Run: headless pygame with SDL's dummy video driver; simulated clock (each Clock.tick advances the game by its frame time, no real sleeping); random seed 0; keys injected as events and as key.get_pressed() state; no mouse input.
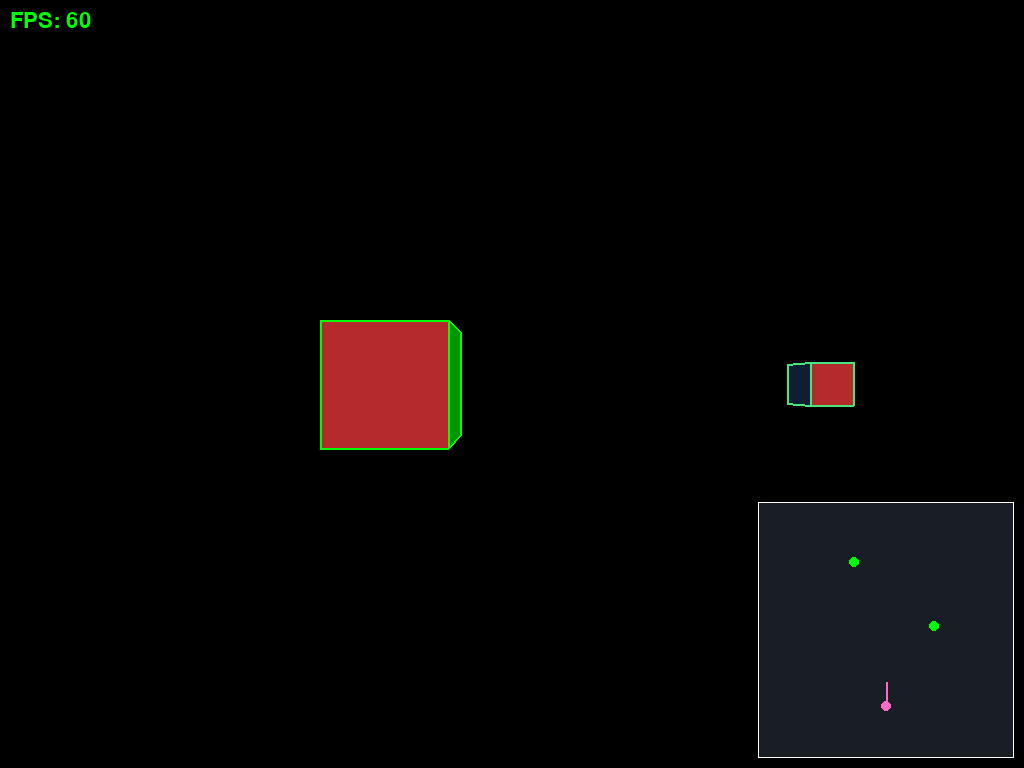
Frame 1 of 4 · flips 1–60 · no input
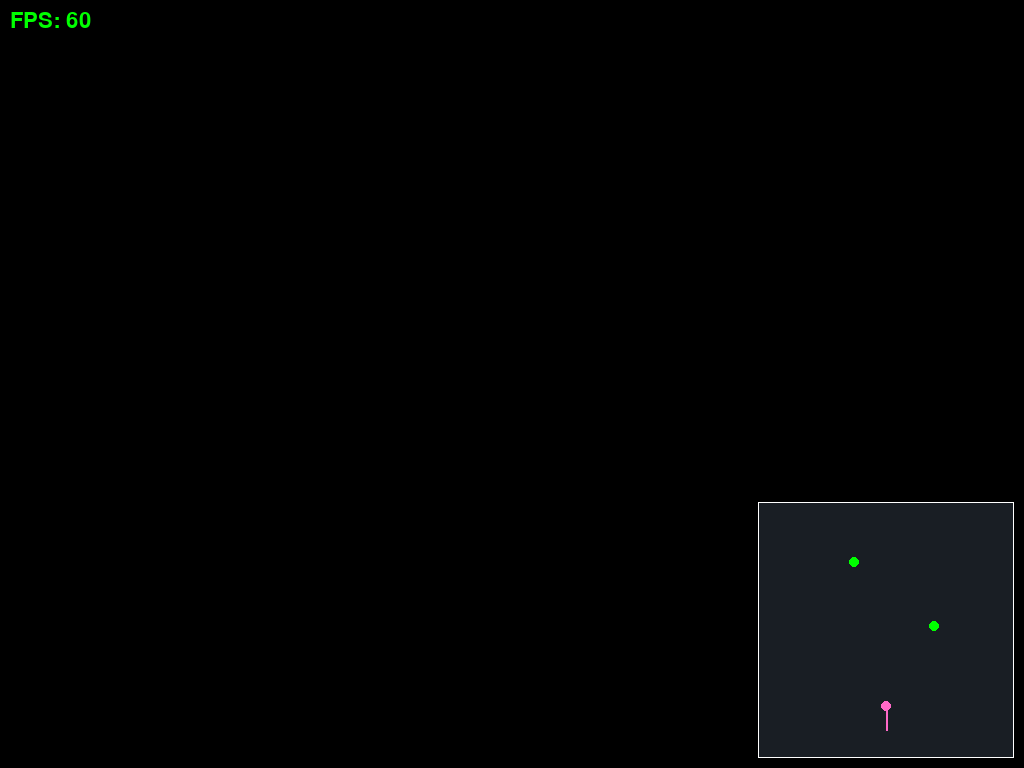
Frame 2 of 4 · flips 61–180 · tapped SPACE, RETURN · held RIGHT (→), D
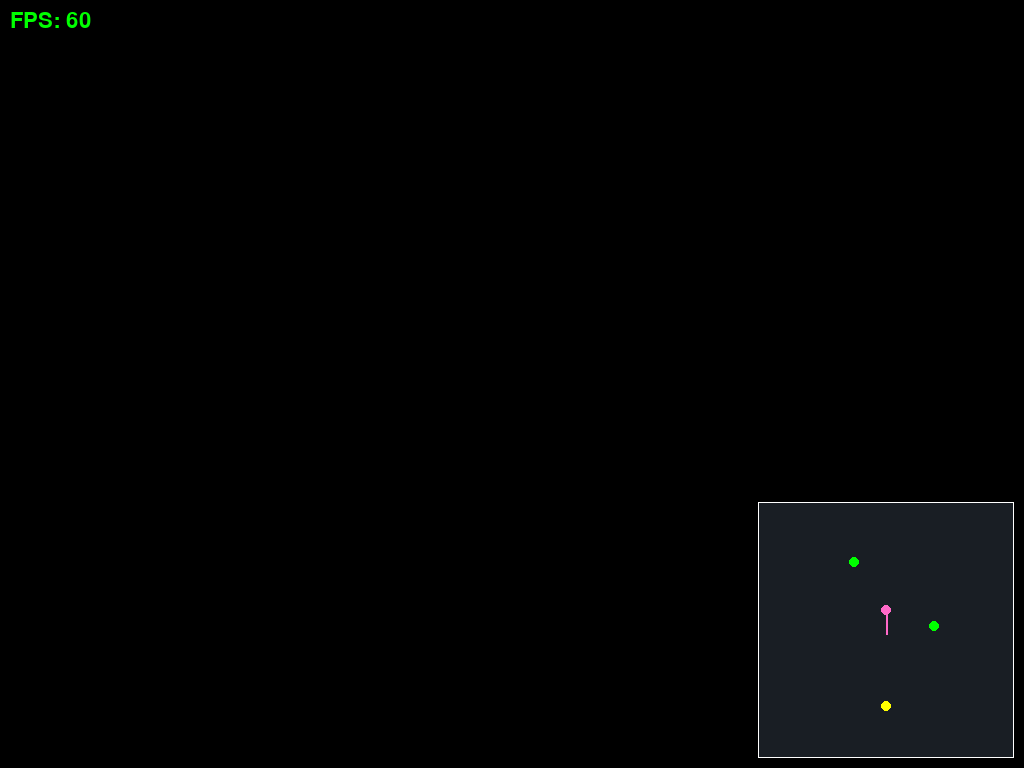
Frame 3 of 4 · flips 181–300 · held DOWN (↓), S
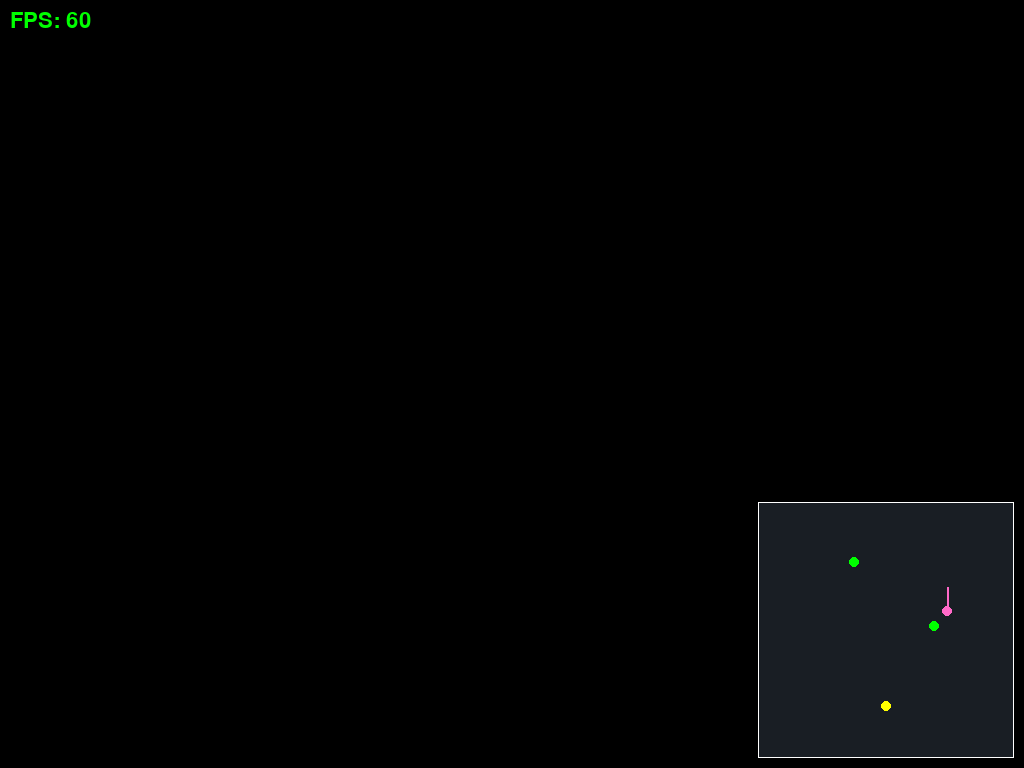
Frame 4 of 4 · flips 301–420 · held LEFT (←), A, UP (↑), W

The pygame program that drew these frames:

import math
import pygame






pygame.init()
screen = pygame.display.set_mode((0, 0), pygame.FULLSCREEN)
WIDTH, HEIGHT = screen.get_size()
clock = pygame.time.Clock()
fps_font = pygame.font.SysFont(None, 32)   # default font, size 32, for the FPS counter

BLACK = (0, 0, 0)
GREEN = (0, 255, 0)
ORANGE = (255, 150, 0)
CYAN = (0, 255, 255)
RED = (255, 60, 60)
PURPLE = (160, 100, 230)
BLUE = (70, 150, 255) 
GOLD = (245, 200, 60)
CUBE_GREEN = (70, 230, 120)  
PINK = (255, 105, 200)


LIGHT = (0.48, 0.6, -0.64) # THe 'where is the light ' arrow direction of length 1 . 
AMBIENT = 0.2 # Everyone deservers a little light .. 

CENTRE_X = (WIDTH / 2)
CENTRE_Y = (HEIGHT / 2)
FOCAL = WIDTH / 2   # 90 degree horizontal view on any screen

cube_points = [(-1, -1, -1),( 1, -1, -1), ( 1, -1,  1),(-1, -1,  1),(-1,  1, -1),( 1,  1, -1),(1,  1,  1),(-1,  1,  1),]
cube_edges = [(0, 1), (1, 2), (2, 3), (3, 0), (4, 5), (5, 6), (6, 7), (7, 4),(0, 4), (1, 5), (2, 6), (3, 7),]

cube_faces = [
    ((6, 7, 3, 2), PURPLE, (0, 0, 1)),     # back    points away (+z)
    ((7, 4, 0, 3), BLUE,   (-1, 0, 0)),    # left
    ((5, 6, 2, 1), GREEN,  (1, 0, 0)),     # right
    ((7, 6, 5, 4), GOLD,   (0, 1, 0)),     # top
    ((2, 3, 0, 1), ORANGE, (0, -1, 0)),    # bottom
    ((4, 5, 1, 0), RED,    (0, 0, -1)),    # front   points toward you (-z)
    ]

shapes = [
    ('CUBE' , cube_points,    cube_edges, cube_faces,    -2.0, 0.0, 9.0, GREEN ,1),
    ('CUBE' , cube_points,    cube_edges, cube_faces,    +3, 0, 5, CUBE_GREEN ,0.2),
      ]

cube_distance = 0
angle_degrees = tilt_degrees = spin_degrees = 0


cam_x = 0      # where YOU (the camera) stand, in WORLD coordinates
cam_y = 0      # your height (not shown on the map)
cam_z = 0

TURN_STEP = 1

cam_turn = 0          # which way you face, in degrees. 0 = facing +z (up the map)
TURN_SPEED = 1.5      # degrees per frame
cam_tip = 0           # looking up / down, in degrees. 0 = level, + = down, - = up
TIP_LIMIT = 60        # don't let you look further up or down than this


## MINI MAP !!
MAP_SIZE = HEIGHT/3                         # the map is a 160 x 160 pixel square
MAP_LEFT = (WIDTH - 10 - MAP_SIZE)     # its left edge: 10 px in from the right of the screen
MAP_TOP = (HEIGHT - 10 - MAP_SIZE)     # its top edge: 10 px up from the bottom of the screen
MAP_COLOUR_BACK = (25, 30, 36)         # dark grey-blue, so the map stands out from the black

MAP_CX = (MAP_LEFT + (MAP_SIZE / 2))   # WORLD x = 0 goes across the middle of the box
MAP_CY = (MAP_TOP + (MAP_SIZE * 0.8))   # 80% of the way down the box

MAP_SCALE = (MAP_SIZE / 16)             # the box always shows 16 world units across

MOVE_SPEED = 0.05      # how far you move in ONE frame
NEAR = 0.1     # anything closer than this, measured from YOU, is not drawn
MOUSE_SPEED = 0.2      # degrees of turn per pixel the mouse moves


def rotate_y(point_3d, angle):
    x, y, z = point_3d

    angle_radians = math.radians(angle)
    cos_a = math.cos(angle_radians)
    sin_a = math.sin(angle_radians)

    new_x = (x * cos_a) - (z * sin_a)
    new_z = (x * sin_a) + (z * cos_a)
    return (new_x, y, new_z)

def rotate_x(point_3d, angle):
    x, y, z = point_3d

    angle_radians = math.radians(angle)
    cos_a = math.cos(angle_radians)
    sin_a = math.sin(angle_radians)

    new_y = (y * cos_a) - (z * sin_a)
    new_z = (y * sin_a) + (z * cos_a)
    return (x, new_y, new_z)

def rotate_z(point_3d, angle):
    x, y, z = point_3d

    angle_radians = math.radians(angle)
    cos_a = math.cos(angle_radians)
    sin_a = math.sin(angle_radians)

    new_x = (x * cos_a) - (y * sin_a)
    new_y = (x * sin_a) + (y * cos_a)
    return (new_x, new_y, z)

def project(point_3d):
    x, y, z = point_3d
    screen_x = CENTRE_X + ( (x * FOCAL) / z )
    screen_y = CENTRE_Y - ( (y * FOCAL) / z )
    return (screen_x, screen_y)

def average_z(face_world_points):
    total = 0
    for x, y, z in face_world_points:
        total = (total + z)
    return (total / len(face_world_points))

def is_facing_you(face_points): # Cross Product of the two SCREEN arrow vectors ! Send in full face ( only reads 0,1,2)
    a_x, a_y = face_points[0]
    b_x, b_y = face_points[1]
    c_x, c_y = face_points[2]
    arrow_a_x = (b_x - a_x)
    arrow_a_y = (b_y - a_y)
    arrow_b_x = (c_x - a_x)
    arrow_b_y = (c_y - a_y)
    cross = ( (arrow_a_x * arrow_b_y) - (arrow_a_y * arrow_b_x) )
    return (cross > 0)

def dot(arrow_1, arrow_2):  # DOT PRODUCT: how well do two arrows line up? (both must be 1 long)
    x1, y1, z1 = arrow_1
    x2, y2, z2 = arrow_2
    return ( (x1 * x2) + (y1 * y2) + (z1 * z2) )


def shade_colour(colour, turned_normal):  # LIGHTING: how bright is this face? Returns the shaded colour

    # Take the dot product of the turned normal and LIGHT: multiply x by x, y by y and z by z, then add the three results.
    # dot product will show how aligned our NORMAL is with the light 
    brightness = dot(turned_normal, LIGHT)                  # -1 .. 1  (how well the face lines up with the lamp)
    if brightness < 0:         brightness = 0               # turned away from the lamp = no lamp light
    brightness = AMBIENT + ( (1 - AMBIENT) * brightness )   # 0.2 .. 1.0  (everyone gets a little light)
    red, green, blue = colour
    return ( int(red * brightness), int(green * brightness), int(blue * brightness) )


def to_map(x, z):
    map_x = MAP_CX + (x * MAP_SCALE)   # start at the map centre, move right by x
    map_y = MAP_CY - (z * MAP_SCALE)   # start at the map centre, move UP by z
    return (map_x, map_y)


def to_camera(world_point):
    x, y, z = world_point
    #return (x - cam_x, y - cam_y, z - cam_z)   # where the point is, measured from YOU

    moved = (x - cam_x, y - cam_y, z - cam_z)    # 1. measure from where you stand
   # return rotate_y(moved, -cam_turn)            # 2. turn the world the OPPOSITE way to you

    turned = rotate_y(moved, -cam_turn)          # 2. undo your turn (left / right)
    return rotate_x(turned, -cam_tip)            # 3. undo your tip (up / down)

pygame.mouse.set_visible(False)      # hide the mouse pointer
pygame.event.set_grab(True)          # keep the mouse locked to the window
pygame.mouse.get_rel()               # reset, so the first frame doesn't jump

running = True
while running:
    for event in pygame.event.get():
        if event.type == pygame.QUIT:
            running = False
        if event.type == pygame.KEYDOWN and event.key == pygame.K_ESCAPE:
            running = False

    keys = pygame.key.get_pressed()
    if keys[pygame.K_l]:         angle_degrees = (angle_degrees + TURN_STEP)
    if keys[pygame.K_j]:         angle_degrees = (angle_degrees - TURN_STEP)
    if keys[pygame.K_i]:         tilt_degrees = (tilt_degrees + TURN_STEP)
    if keys[pygame.K_k]:         tilt_degrees = (tilt_degrees - TURN_STEP)
    if keys[pygame.K_u]:         spin_degrees = (spin_degrees + TURN_STEP)
    if keys[pygame.K_o]:         spin_degrees = (spin_degrees - TURN_STEP)

    forward_x, forward_y, forward_z = rotate_y((0, 0, 1), cam_turn)   # the way you face
    right_x, right_y, right_z = rotate_y((1, 0, 0), cam_turn)         # your right hand


    if keys[pygame.K_w]:         
        #cam_z = (cam_z + MOVE_SPEED)
        cam_z = (cam_z + (forward_z * MOVE_SPEED))    # ...and a bit forward
        cam_x = (cam_x + (forward_x * MOVE_SPEED))    # a bit sideways...


    if keys[pygame.K_s]:         
        #cam_z = (cam_z - MOVE_SPEED)
        cam_z = (cam_z - (forward_z * MOVE_SPEED))    # ...and a bit forward
        cam_x = (cam_x - (forward_x * MOVE_SPEED))    # a bit sideways...

    if keys[pygame.K_e]:         
        #cam_x = (cam_x + MOVE_SPEED)
        cam_x = (cam_x + (right_x * MOVE_SPEED))
        cam_z = (cam_z + (right_z * MOVE_SPEED))



    if keys[pygame.K_q]:         
       # cam_x = (cam_x - MOVE_SPEED)
        cam_x = (cam_x - (right_x * MOVE_SPEED))
        cam_z = (cam_z - (right_z * MOVE_SPEED))

    if keys[pygame.K_a]:         cam_turn = (cam_turn + TURN_SPEED)    # turn left
    if keys[pygame.K_d]:         cam_turn = (cam_turn - TURN_SPEED)    # turn right

    mouse_dx, mouse_dy = pygame.mouse.get_rel()          # pixels moved since last frame
    cam_turn = (cam_turn - (mouse_dx * MOUSE_SPEED))     # mouse right = turn right

    cam_tip = (cam_tip + (mouse_dy * MOUSE_SPEED))       # mouse up = look up
    if cam_tip > TIP_LIMIT:      cam_tip = TIP_LIMIT     # stop at the limits
    if cam_tip < -TIP_LIMIT:     cam_tip = -TIP_LIMIT

    screen.fill(BLACK)

    #FOR EACH SHAPE ! 
    for shape_name , points, edges, faces,  shape_x, shape_y, shape_z, shape_color ,scale in shapes:  

        world_points = []  # Real GAME WOrld X,Y,Z coordinates for points 
        screen_points = [] # 2D Projected convershion of points 

        #FOR Each Set of SHAPE points ( using 0,0,0 as center of shape ) 
        for p in points:
                #Rotate the points in the SHAPE 

                x,y,z = p
                p = x*scale , y* scale , z* scale 

                x, y, z = rotate_z(rotate_x(rotate_y(p, angle_degrees), tilt_degrees), spin_degrees)
                #Move the shape into is GAME world X,Y,Z locating 
                moved = (shape_x + x, shape_y + y, (shape_z + z + cube_distance))
                #Save location in GAME x,y,z 
                world_points.append(moved)


                #Save PROJECTED to screen 
                #screen_points.append(project(to_camera(moved)))
                camera_point = to_camera(moved)
                if camera_point[2] >= NEAR:                  # [2] is z: how far in front of you
                    screen_points.append(project(camera_point))
                else:
                    screen_points.append(None)              # too close or behind you: no pixel




        if faces:

            face_paint_order =[] 

            for corners, colour, normal in faces:
                face_points = []
                face_world_points = [] 

                for corner_number in corners:
                    face_points.append(screen_points[corner_number])
                    face_world_points.append(world_points[corner_number] )

                if None in face_points:      # a corner is too close or behind you FAST FAIL 
                    continue                 # skip the whole face
                
                #Cross product check 
                if is_facing_you(face_points) : # Only add to draw list if yo are facing me . 

                    turned_normal = rotate_z(rotate_x(rotate_y(normal, angle_degrees), tilt_degrees), spin_degrees)



                    colour = shade_colour(colour, turned_normal)
                    #colour = shade_colour(CUBE_GREEN, turned_normal)


                    average_z_value = average_z(face_world_points)
                    face_paint_order.append((average_z_value, colour, face_points))
            
            face_paint_order.sort(reverse=True)
            for average_z_value, colour, face_points in face_paint_order:
                pygame.draw.polygon(screen, colour, face_points)        # filled     
                pygame.draw.polygon(screen, shape_color, face_points, 2)        # outline

        else: 

            for a, b in edges:
                pygame.draw.line(screen, shape_color, screen_points[a], screen_points[b], 2)

## MINI MAP 
    map_box = pygame.Rect(MAP_LEFT, MAP_TOP, MAP_SIZE, MAP_SIZE)
    pygame.draw.rect(screen, MAP_COLOUR_BACK, map_box)          # filled background
    pygame.draw.rect(screen, (255, 255, 255), map_box, 1)       # thin white border

    pygame.draw.circle(screen, (255, 255, 0), to_map(0, 0), 5)   # yellow dot = WORLD (0, 0, 0)


    #pygame.draw.circle(screen, GREEN, to_map(shape_x, shape_z + cube_distance), 5)   # green dot = the cube
    
    for shape_name, points, edges, faces, shape_x, shape_y, shape_z, shape_color, scale in shapes:
        pygame.draw.circle(screen, GREEN, to_map(shape_x, shape_z + cube_distance), 5)
    
    pygame.draw.circle(screen, PINK, to_map(cam_x, cam_z), 5)   # pink dot = YOU

    face_x, face_y, face_z = rotate_y((0, 0, 1), cam_turn)            # your "forward" arrow
    nose = to_map(cam_x + (face_x * 1.5), cam_z + (face_z * 1.5))     # 1.5 units in front of you
    pygame.draw.line(screen, PINK, to_map(cam_x, cam_z), nose, 2)

## MINNI MAP 


    # FPS counter, top-left corner
    fps_text = fps_font.render("FPS: " + str(round(clock.get_fps())), True, GREEN)
    screen.blit(fps_text, (10, 10))

    pygame.display.flip()
    clock.tick(60)

pygame.quit()
